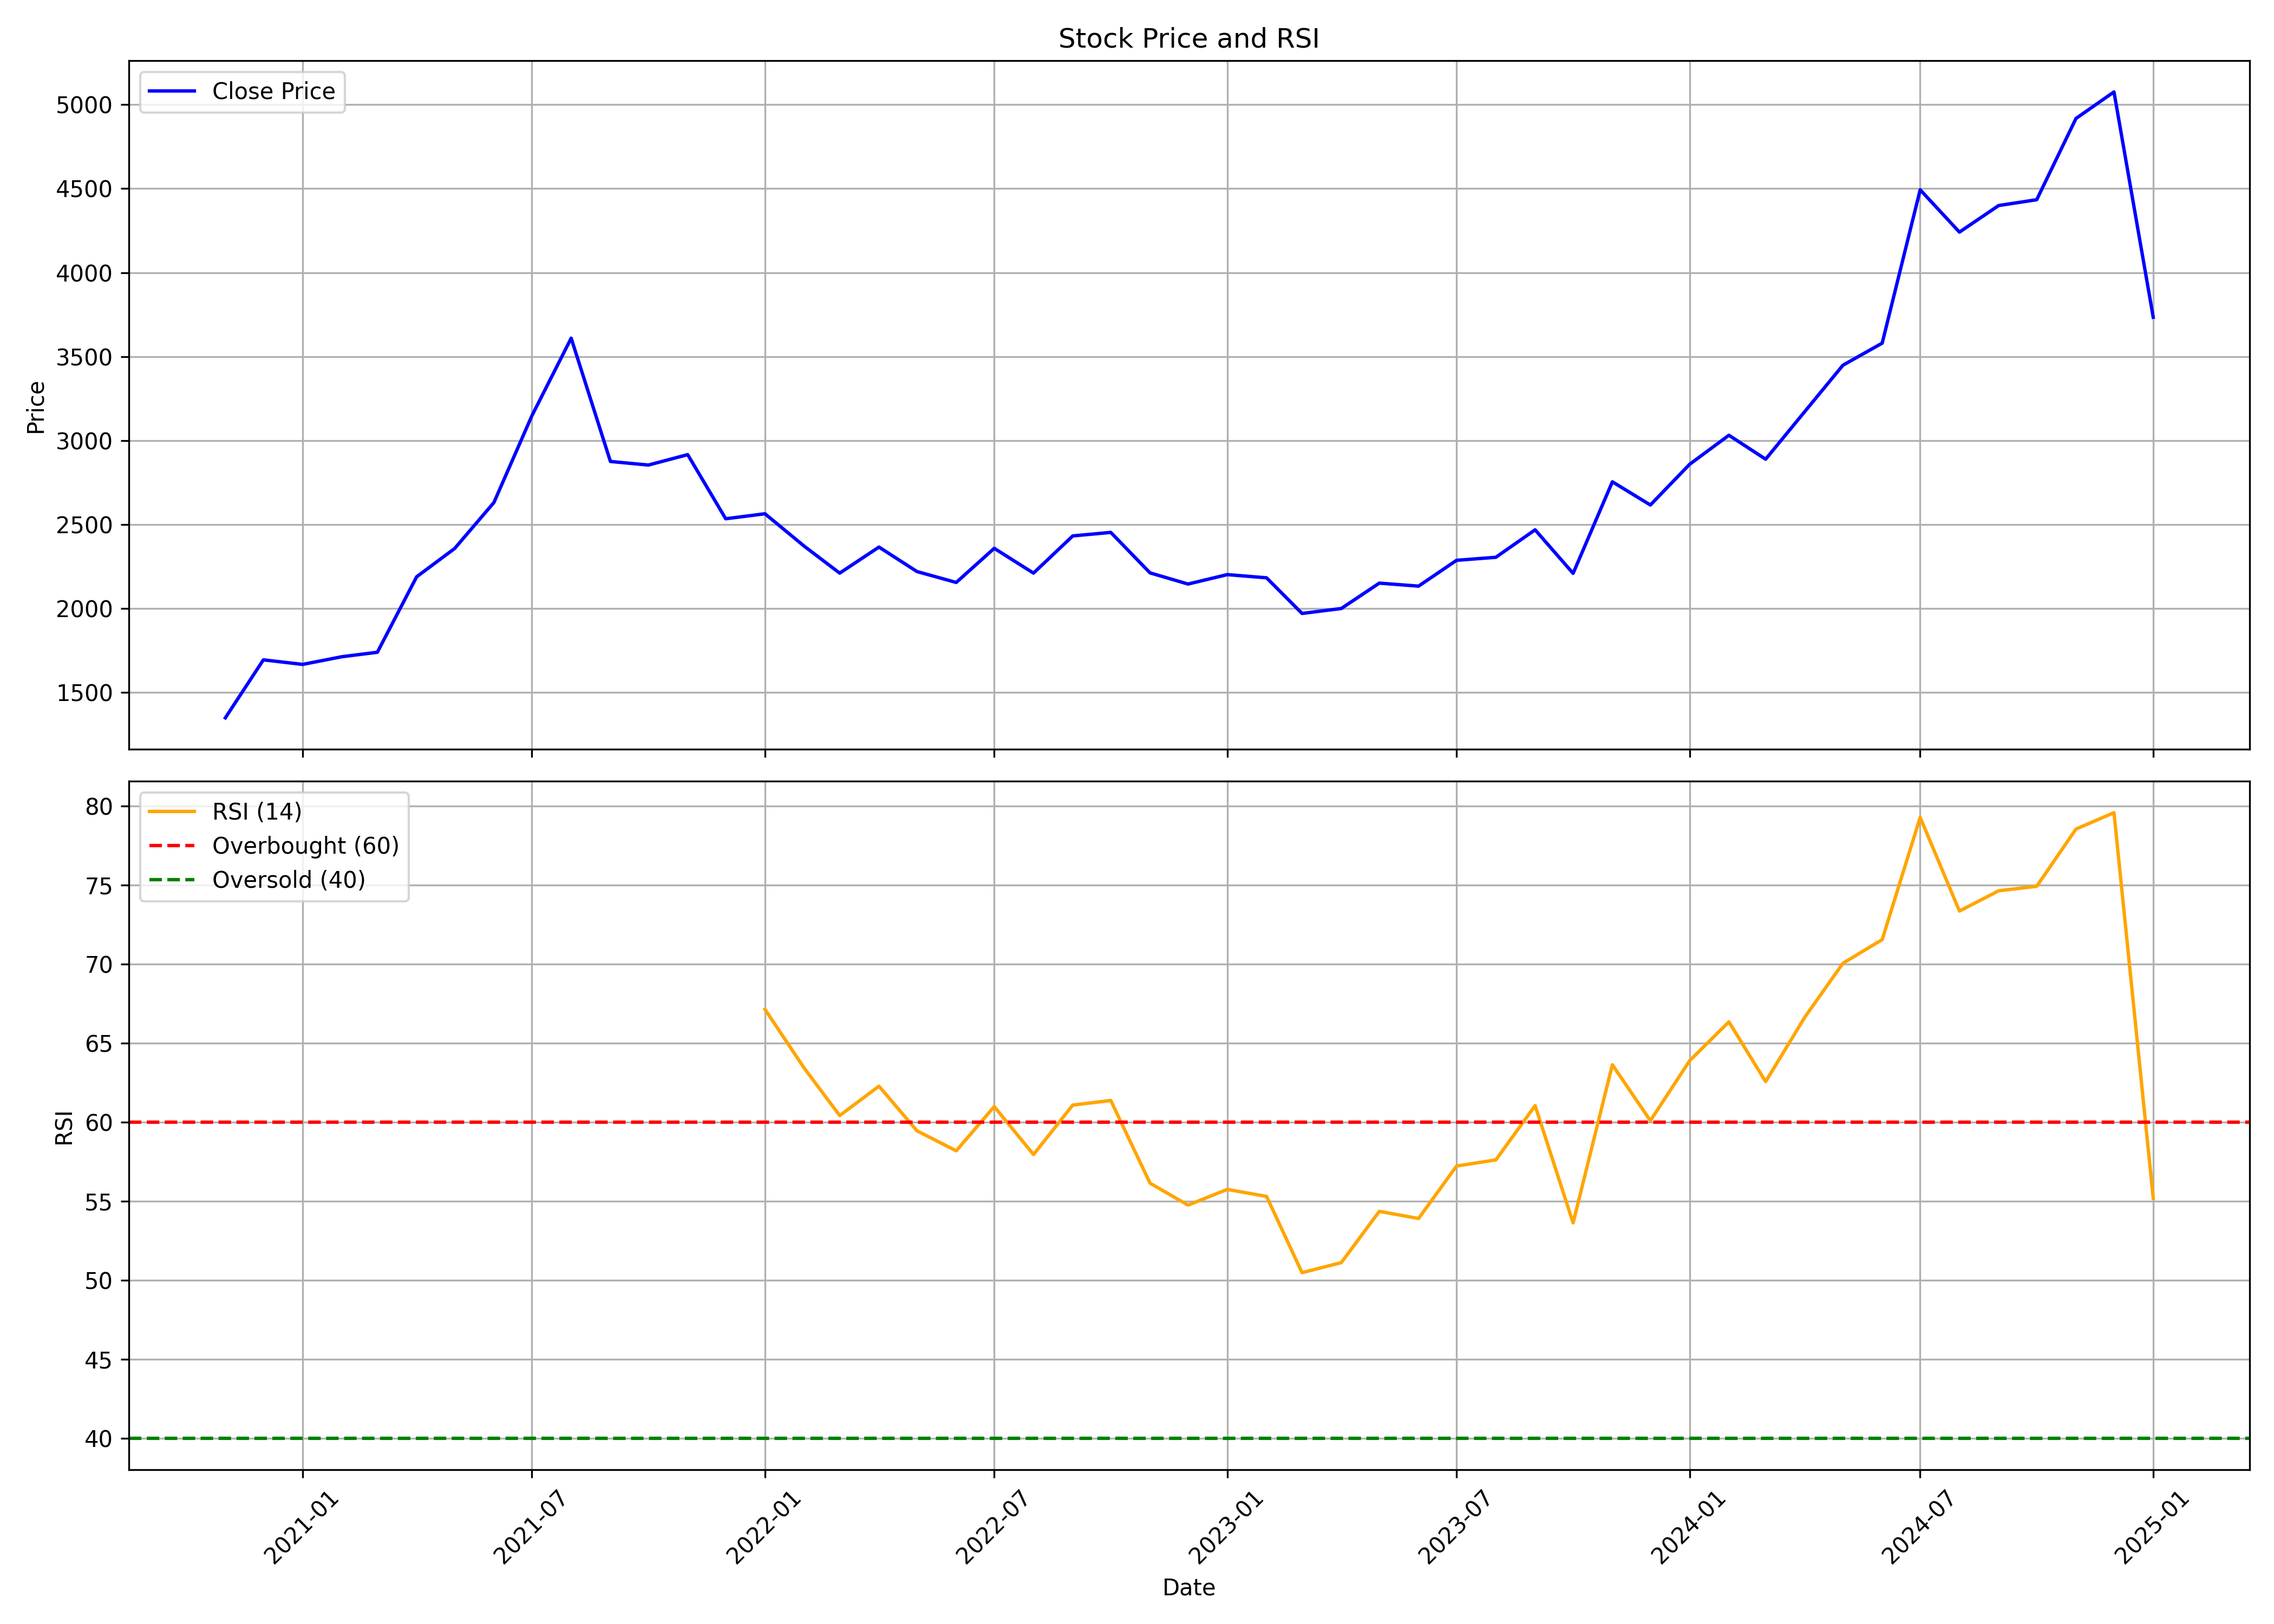

Values plotted in this chart, from the file beside it:
, Unnamed: 0.1, Unnamed: 0, date, symbol, open, high, low, close, volume, rsi
0, 0, 0, 2020-11-01, CAMS, 1216, 1399, 1177, 1349, 4364740, 
1, 1, 1, 2020-12-01, CAMS, 1355, 1774, 1338, 1695, 8159845, 
2, 2, 2, 2021-01-01, CAMS, 1681, 1750, 1644, 1667, 2076209, 
3, 3, 3, 2021-02-01, CAMS, 1670, 1899, 1596, 1713, 3093464, 
4, 4, 4, 2021-03-01, CAMS, 1734, 1827, 1641, 1740, 2141484, 
5, 5, 5, 2021-04-01, CAMS, 1757, 2289, 1669, 2189, 3514388, 
6, 6, 6, 2021-05-01, CAMS, 2189, 2468, 2073, 2357, 4572121, 
7, 7, 7, 2021-06-01, CAMS, 2383, 2775, 2347, 2631, 4364344, 
8, 8, 8, 2021-07-01, CAMS, 2638, 3524, 2603, 3148, 10254587, 
9, 9, 9, 2021-08-01, CAMS, 3194, 3726, 2649, 3609, 7620424, 
10, 10, 10, 2021-09-01, CAMS, 3715, 3854, 2862, 2875, 9786530, 
11, 11, 11, 2021-10-01, CAMS, 2881, 3043, 2748, 2854, 6457012, 
12, 12, 12, 2021-11-01, CAMS, 2854, 3080, 2733, 2916, 4061244, 
13, 13, 13, 2021-12-01, CAMS, 2886, 2947, 2434, 2534, 8560818, 
14, 14, 14, 2022-01-01, CAMS, 2551, 2825, 2425, 2564, 3369669, 67.14
15, 15, 15, 2022-02-01, CAMS, 2593, 2802, 2120, 2371, 5475940, 63.42
16, 16, 16, 2022-03-01, CAMS, 2381, 2432, 2188, 2211, 4549240, 60.42
17, 17, 17, 2022-04-01, CAMS, 2215, 2561, 2215, 2366, 2996401, 62.28
18, 18, 18, 2022-05-01, CAMS, 2345, 2376, 1945, 2220, 3324879, 59.46
19, 19, 19, 2022-06-01, CAMS, 2227, 2535, 2131, 2155, 4374059, 58.2
20, 20, 20, 2022-07-01, CAMS, 2168, 2370, 2065, 2358, 1889478, 60.99
21, 21, 21, 2022-08-01, CAMS, 2366, 2399, 2089, 2211, 4093062, 57.96
22, 22, 22, 2022-09-01, CAMS, 2217, 2541, 2189, 2432, 4499661, 61.09
23, 23, 23, 2022-10-01, CAMS, 2432, 2589, 2351, 2453, 2428502, 61.38
24, 24, 24, 2022-11-01, CAMS, 2461, 2461, 2170, 2212, 3057718, 56.15
25, 25, 25, 2022-12-01, CAMS, 2232, 2250, 2077, 2146, 3516909, 54.76
26, 26, 26, 2023-01-01, CAMS, 2151, 2260, 2113, 2202, 1633028, 55.75
27, 27, 27, 2023-02-01, CAMS, 2210, 2251, 2130, 2183, 1305651, 55.31
28, 28, 28, 2023-03-01, CAMS, 2188, 2285, 1950, 1971, 1380759, 50.49
29, 29, 29, 2023-04-01, CAMS, 1979, 2197, 1966, 2000, 1538391, 51.13
30, 30, 30, 2023-05-01, CAMS, 2000, 2159, 1980, 2151, 1975322, 54.37
31, 31, 31, 2023-06-01, CAMS, 2151, 2198, 2069, 2133, 1306383, 53.91
32, 32, 32, 2023-07-01, CAMS, 2172, 2322, 2154, 2287, 2652622, 57.23
33, 33, 33, 2023-08-01, CAMS, 2299, 2470, 2237, 2305, 3305536, 57.62
34, 34, 34, 2023-09-01, CAMS, 2336, 2623, 2312, 2469, 3084097, 61.05
35, 35, 35, 2023-10-01, CAMS, 2469, 2595, 2203, 2209, 2767082, 53.64
36, 36, 36, 2023-11-01, CAMS, 2221, 2886, 2193, 2754, 7893592, 63.64
37, 37, 37, 2023-12-01, CAMS, 2783, 2949, 2583, 2616, 9532137, 60.1
38, 38, 38, 2024-01-01, CAMS, 2624, 2896, 2608, 2859, 5500005, 63.89
39, 39, 39, 2024-02-01, CAMS, 2895, 3199, 2740, 3032, 8169670, 66.35
40, 40, 40, 2024-03-01, CAMS, 3071, 3121, 2682, 2889, 4778209, 62.57
41, 41, 41, 2024-04-01, CAMS, 2927, 3310, 2915, 3173, 8827715, 66.65
42, 42, 42, 2024-05-01, CAMS, 3173, 3603, 3002, 3448, 6734468, 70.05
43, 43, 43, 2024-06-01, CAMS, 3567, 3803, 3022, 3580, 4641689, 71.55
44, 44, 44, 2024-07-01, CAMS, 3587, 4865, 3568, 4493, 11661462, 79.28
45, 45, 45, 2024-08-01, CAMS, 4503, 4617, 3832, 4241, 11257617, 73.36
46, 46, 46, 2024-09-01, CAMS, 4290, 4763, 4225, 4399, 6417393, 74.64
47, 47, 47, 2024-10-01, CAMS, 4410, 4959, 4041, 4434, 8602002, 74.92
48, 48, 48, 2024-11-01, CAMS, 4478, 5087, 4410, 4917, 7057915, 78.54
49, 49, 49, 2024-12-01, CAMS, 4975, 5368, 4840, 5075, 8897203, 79.58
50, 50, 50, 2025-01-01, CAMS, 5010, 5288, 3648, 3734, 7097980, 55.2
